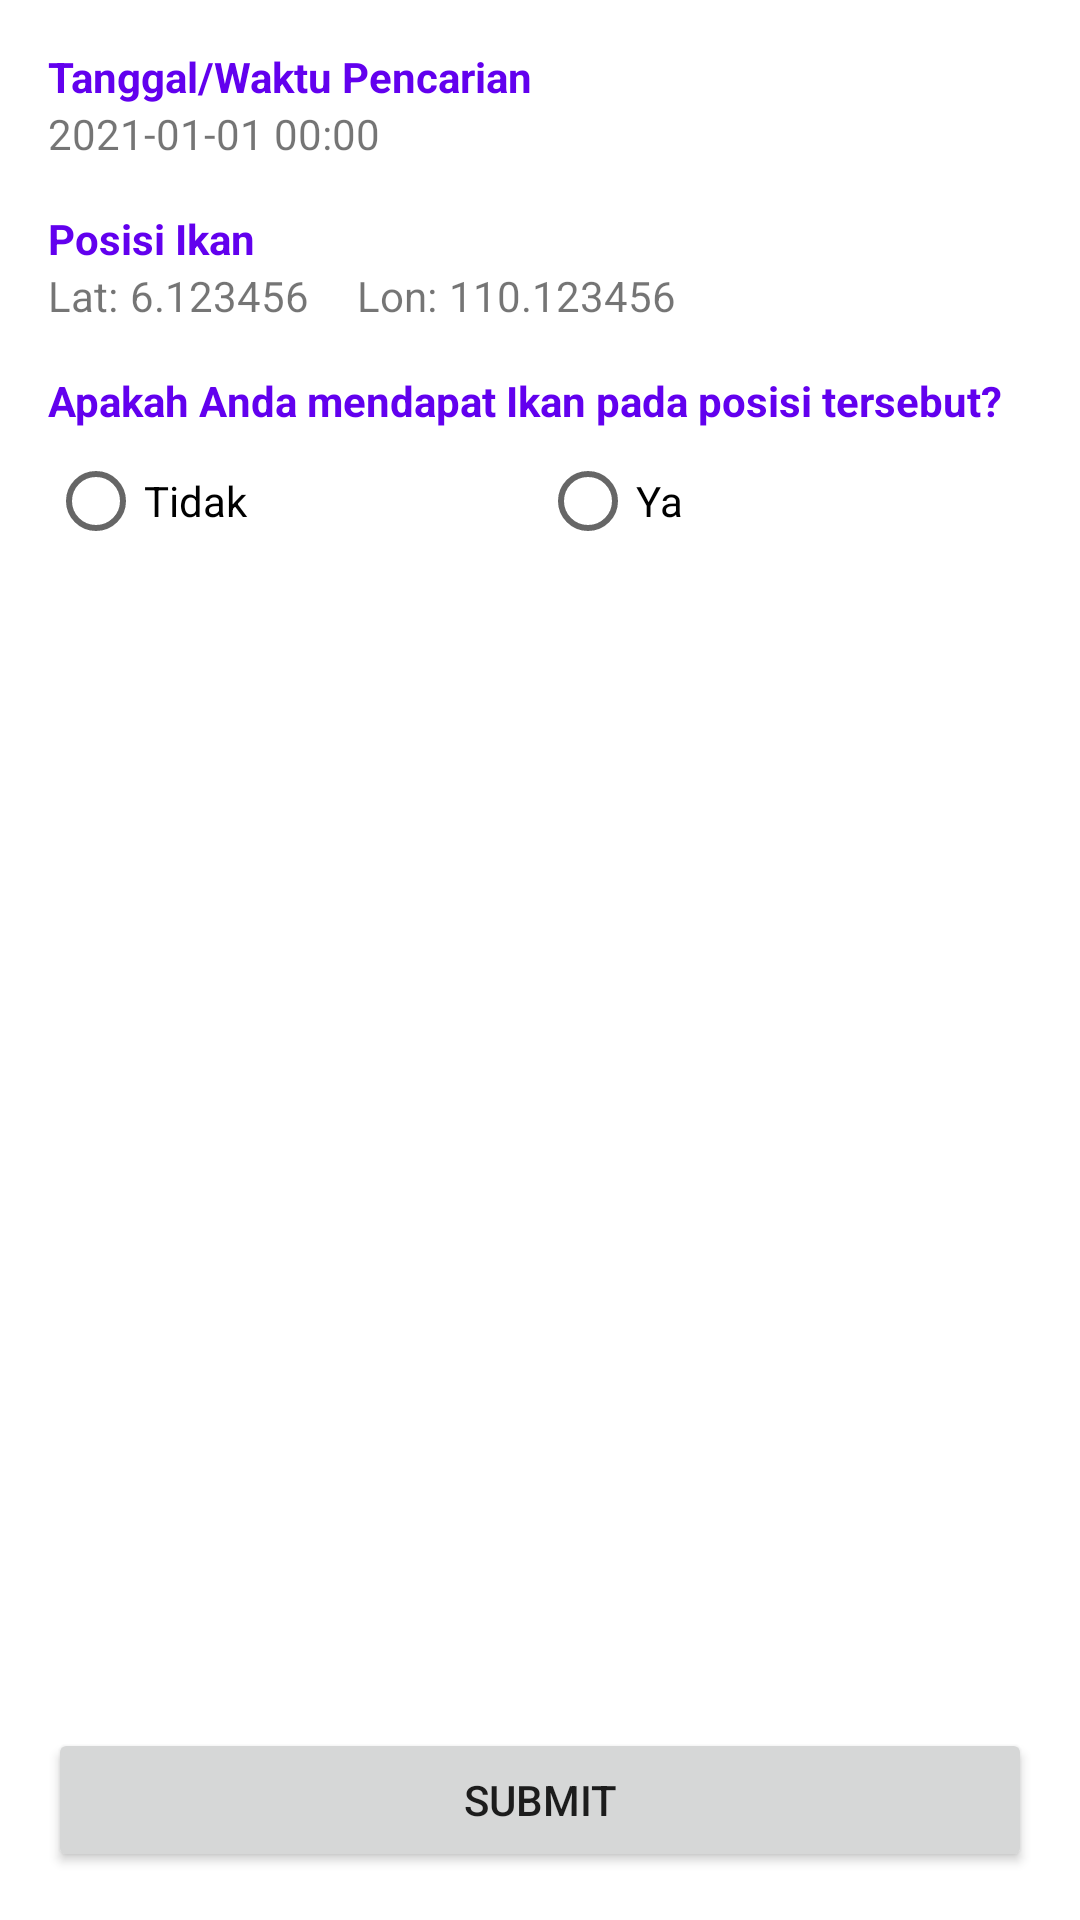

Here is an Android app screen rendered from its layout file. Give the layout XML and the strings, colors and styles it references.
<!-- AndroidManifest.xml: application theme Theme.CobaNetra -->
<!-- res/layout/activity_logbook.xml -->
<?xml version="1.0" encoding="utf-8"?>
<androidx.constraintlayout.widget.ConstraintLayout xmlns:android="http://schemas.android.com/apk/res/android"
    xmlns:app="http://schemas.android.com/apk/res-auto"
    xmlns:tools="http://schemas.android.com/tools"
    android:layout_width="match_parent"
    android:layout_height="match_parent"
    tools:context=".LogbookActivity">

    <TextView
        android:id="@+id/tv_log_date_label"
        android:layout_width="wrap_content"
        android:layout_height="wrap_content"
        android:layout_marginStart="16dp"
        android:layout_marginTop="16dp"
        android:text="Tanggal/Waktu Pencarian"
        android:textColor="@color/purple_500"
        android:textStyle="bold"
        app:layout_constraintStart_toStartOf="parent"
        app:layout_constraintTop_toTopOf="parent" />

    <TextView
        android:id="@+id/tv_log_date"
        android:layout_width="0dp"
        android:layout_height="wrap_content"
        android:layout_marginStart="16dp"
        android:layout_marginEnd="16dp"
        android:text="2021-01-01 00:00"
        app:layout_constraintEnd_toEndOf="parent"
        app:layout_constraintStart_toStartOf="parent"
        app:layout_constraintTop_toBottomOf="@+id/tv_log_date_label" />

    <TextView
        android:id="@+id/tv_log_pos_label"
        android:layout_width="wrap_content"
        android:layout_height="wrap_content"
        android:layout_marginStart="16dp"
        android:layout_marginTop="16dp"
        android:text="Posisi Ikan"
        android:textColor="@color/purple_500"
        android:textStyle="bold"
        app:layout_constraintStart_toStartOf="parent"
        app:layout_constraintTop_toBottomOf="@+id/tv_log_date" />

    <TextView
        android:id="@+id/tv_log_lat_label"
        android:layout_width="wrap_content"
        android:layout_height="wrap_content"
        android:layout_marginStart="16dp"
        android:text="Lat:"
        app:layout_constraintStart_toStartOf="parent"
        app:layout_constraintTop_toBottomOf="@+id/tv_log_pos_label" />

    <TextView
        android:id="@+id/tv_log_lat"
        android:layout_width="wrap_content"
        android:layout_height="wrap_content"
        android:layout_marginStart="4dp"
        android:text="6.123456"
        app:layout_constraintBaseline_toBaselineOf="@+id/tv_log_lat_label"
        app:layout_constraintStart_toEndOf="@+id/tv_log_lat_label" />

    <TextView
        android:id="@+id/tv_log_lon_label"
        android:layout_width="wrap_content"
        android:layout_height="wrap_content"
        android:layout_marginStart="16dp"
        android:text="Lon:"
        app:layout_constraintBaseline_toBaselineOf="@+id/tv_log_lat_label"
        app:layout_constraintStart_toEndOf="@+id/tv_log_lat" />

    <TextView
        android:id="@+id/tv_log_lon"
        android:layout_width="wrap_content"
        android:layout_height="wrap_content"
        android:layout_marginStart="4dp"
        android:text="110.123456"
        app:layout_constraintBaseline_toBaselineOf="@+id/tv_log_lat_label"
        app:layout_constraintStart_toEndOf="@+id/tv_log_lon_label" />

    <TextView
        android:id="@+id/tv_log_hasfish_label"
        android:layout_width="0dp"
        android:layout_height="wrap_content"
        android:layout_marginStart="16dp"
        android:layout_marginTop="16dp"
        android:layout_marginEnd="16dp"
        android:text="Apakah Anda mendapat Ikan pada posisi tersebut?"
        android:textColor="@color/purple_500"
        android:textStyle="bold"
        app:layout_constraintEnd_toEndOf="parent"
        app:layout_constraintStart_toStartOf="parent"
        app:layout_constraintTop_toBottomOf="@+id/tv_log_lat_label" />

    <RadioGroup
        android:id="@+id/rg_log_hasfish"
        android:layout_width="0dp"
        android:layout_height="wrap_content"
        android:layout_marginStart="16dp"
        android:layout_marginEnd="16dp"
        android:orientation="horizontal"
        app:layout_constraintEnd_toEndOf="parent"
        app:layout_constraintStart_toStartOf="parent"
        app:layout_constraintTop_toBottomOf="@+id/tv_log_hasfish_label">

        <RadioButton
            android:id="@+id/rb_log_hasfish_no"
            android:layout_width="match_parent"
            android:layout_height="wrap_content"
            android:layout_weight="1"
            android:text="Tidak" />

        <RadioButton
            android:id="@+id/rb_log_hasfish_yes"
            android:layout_width="match_parent"
            android:layout_height="wrap_content"
            android:layout_weight="1"
            android:text="Ya" />
    </RadioGroup>

    <Button
        android:id="@+id/bt_log_submit"
        android:layout_width="0dp"
        android:layout_height="wrap_content"
        android:layout_marginStart="16dp"
        android:layout_marginEnd="16dp"
        android:layout_marginBottom="16dp"
        android:text="Submit"
        app:layout_constraintBottom_toBottomOf="parent"
        app:layout_constraintEnd_toEndOf="parent"
        app:layout_constraintStart_toStartOf="parent" />
</androidx.constraintlayout.widget.ConstraintLayout>
<!-- resources referenced by this layout -->
<resources>
  <style name="Theme.CobaNetra" parent="Theme.MaterialComponents.DayNight.DarkActionBar">
          
          <item name="colorPrimary">@color/purple_500</item>
          <item name="colorPrimaryVariant">@color/purple_700</item>
          <item name="colorOnPrimary">@color/white</item>
          
          <item name="colorSecondary">@color/teal_200</item>
          <item name="colorSecondaryVariant">@color/teal_700</item>
          <item name="colorOnSecondary">@color/black</item>
          
          <item name="android:statusBarColor" tools:targetApi="l">?attr/colorPrimaryVariant</item>
          
      </style>
  <!-- not gathered from this repository: default colours our renderer supplied (Android Studio template values) -->
  <color name="purple_500">#FF6200EE</color>
  <color name="purple_700">#FF3700B3</color>
  <color name="teal_200">#FF03DAC5</color>
  <color name="teal_700">#FF018786</color>
  <color name="black">#FF000000</color>
  <color name="white">#FFFFFFFF</color>
</resources>
